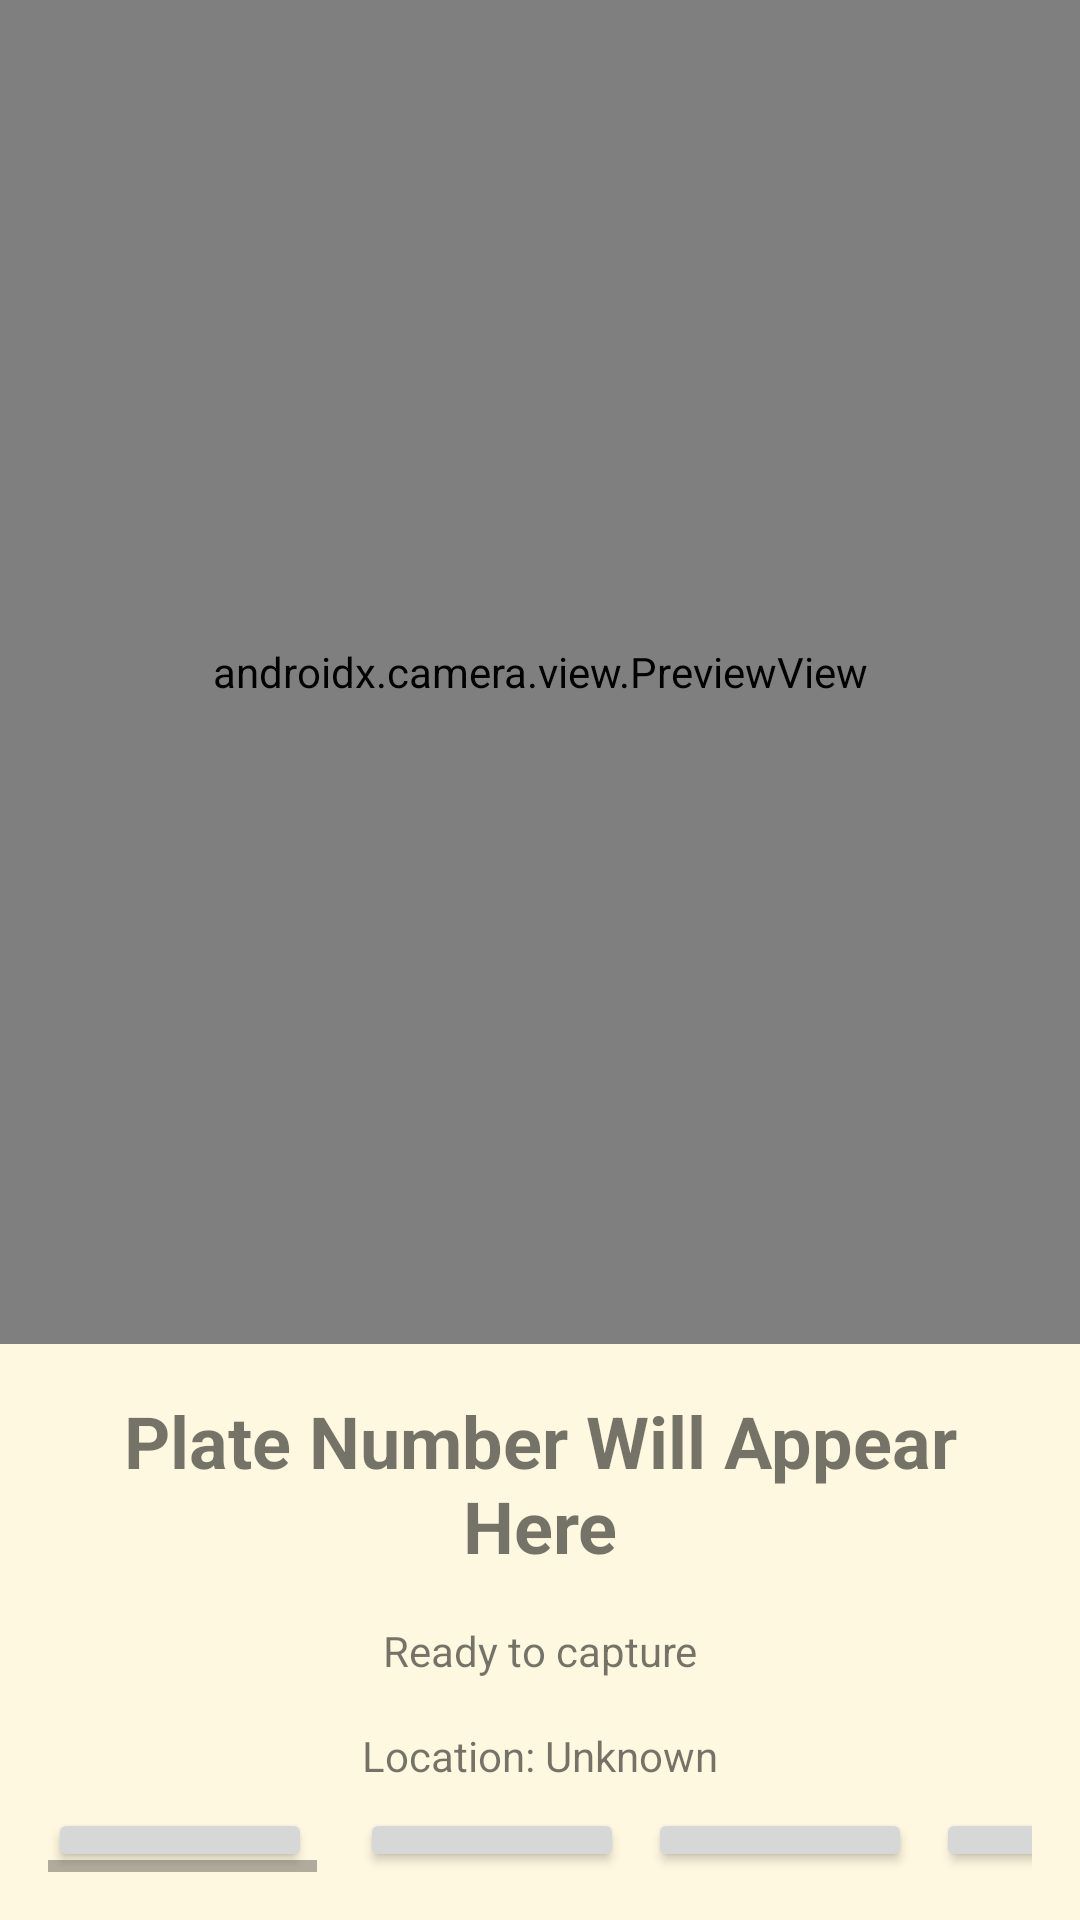

Produce the Android XML layout that renders to this screen, including the resource entries it uses.
<!-- AndroidManifest.xml: application theme Theme.Maps -->
<!-- res/layout/activity_license_plate.xml -->
<?xml version="1.0" encoding="utf-8"?>
<androidx.constraintlayout.widget.ConstraintLayout xmlns:android="http://schemas.android.com/apk/res/android"
    xmlns:app="http://schemas.android.com/apk/res-auto"
    xmlns:tools="http://schemas.android.com/tools"
    android:layout_width="match_parent"
    android:layout_height="match_parent"
    tools:context=".LicensePlateActivity">

    <androidx.camera.view.PreviewView
        android:id="@+id/viewFinder"
        android:layout_width="match_parent"
        android:layout_height="0dp"
        app:layout_constraintTop_toTopOf="parent"
        app:layout_constraintBottom_toTopOf="@+id/controlsContainer"
        app:layout_constraintHeight_percent="0.7" />

    <ImageView
        android:id="@+id/capturedImageView"
        android:layout_width="match_parent"
        android:layout_height="0dp"
        android:visibility="gone"
        android:scaleType="centerCrop"
        app:layout_constraintTop_toTopOf="parent"
        app:layout_constraintBottom_toTopOf="@+id/controlsContainer"
        app:layout_constraintHeight_percent="0.7" />

    <LinearLayout
        android:id="@+id/controlsContainer"
        android:layout_width="match_parent"
        android:layout_height="0dp"
        android:orientation="vertical"
        android:padding="16dp"
        android:background="#FFF8E1"
        app:layout_constraintBottom_toBottomOf="parent"
        app:layout_constraintHeight_percent="0.3">

        <TextView
            android:id="@+id/plateNumberTextView"
            android:layout_width="match_parent"
            android:layout_height="wrap_content"
            android:textSize="24sp"
            android:textStyle="bold"
            android:gravity="center"
            android:layout_marginBottom="16dp"
            android:text="Plate Number Will Appear Here" />

        <TextView
            android:id="@+id/statusTextView"
            android:layout_width="match_parent"
            android:layout_height="wrap_content"
            android:textSize="14sp"
            android:gravity="center"
            android:layout_marginBottom="16dp"
            android:text="Ready to capture" />

        <TextView
            android:id="@+id/locationTextView"
            android:layout_width="match_parent"
            android:layout_height="wrap_content"
            android:textSize="14sp"
            android:gravity="center"
            android:layout_marginBottom="8dp"
            android:text="Location: Unknown" />

        <HorizontalScrollView
            android:layout_width="match_parent"
            android:layout_height="wrap_content"
            android:scrollbars="horizontal"
            android:fillViewport="true">
            <com.google.android.material.chip.ChipGroup
                android:id="@+id/violationChipGroup"
                android:layout_width="wrap_content"
                android:layout_height="wrap_content"
                app:singleSelection="true"
                android:singleLine="true"
                android:orientation="horizontal" />
        </HorizontalScrollView>

        <HorizontalScrollView
            android:layout_width="match_parent"
            android:layout_height="wrap_content"
            android:fillViewport="true"
            android:scrollbars="horizontal">
            <LinearLayout
                android:layout_width="wrap_content"
                android:layout_height="wrap_content"
                android:orientation="horizontal"
                android:gravity="center_vertical"
                android:minWidth="1200dp">

                <Button
                    android:id="@+id/captureButton"
                    android:layout_width="wrap_content"
                    android:layout_height="wrap_content"
                    android:text="Capture"
                    android:layout_marginEnd="8dp"
                    android:visibility="visible"
                    android:enabled="true" />

                <Button
                    android:id="@+id/saveButton"
                    android:layout_width="wrap_content"
                    android:layout_height="wrap_content"
                    android:text="Save"
                    android:enabled="true"
                    android:layout_marginStart="8dp"
                    android:visibility="visible" />

                <Button
                    android:id="@+id/uploadButton"
                    android:layout_width="wrap_content"
                    android:layout_height="wrap_content"
                    android:text="Upload"
                    android:enabled="true"
                    android:layout_marginStart="8dp"
                    android:visibility="visible" />

                <Button
                    android:id="@+id/testVertexAIButton"
                    android:layout_width="wrap_content"
                    android:layout_height="wrap_content"
                    android:text="Test Vertex AI"
                    android:enabled="true"
                    android:layout_marginStart="8dp"
                    android:visibility="visible" />

                <Button
                    android:id="@+id/debugButton"
                    android:layout_width="wrap_content"
                    android:layout_height="wrap_content"
                    android:text="Debug"
                    android:enabled="true"
                    android:layout_marginStart="8dp"
                    android:visibility="visible" />
            </LinearLayout>
        </HorizontalScrollView>

    </LinearLayout>

</androidx.constraintlayout.widget.ConstraintLayout>
<!-- resources referenced by this layout -->
<resources>
  <style name="Theme.Maps" parent="Theme.Maps.Orange" />
  <style name="Theme.Maps.Orange" parent="Theme.MaterialComponents.DayNight.NoActionBar">
          <item name="colorPrimary">@color/orange_primary</item>
          <item name="colorPrimaryVariant">@color/orange_primary_dark</item>
          <item name="colorOnPrimary">@color/white</item>
          <item name="colorSecondary">@color/orange_accent</item>
          <item name="colorSecondaryVariant">@color/orange_accent_dark</item>
          <item name="colorOnSecondary">@color/white</item>
          <item name="android:windowFullscreen">true</item>
          <item name="android:windowContentOverlay">@null</item>
          <item name="android:windowBackground">@color/white</item>
          <item name="android:statusBarColor">@android:color/transparent</item>
          <item name="android:navigationBarColor">@android:color/transparent</item>
      </style>
  <color name="orange_primary">#FF9800</color>
  <color name="orange_primary_dark">#F57C00</color>
  <color name="white">#FFFFFFFF</color>
  <color name="orange_accent">#FF5722</color>
  <color name="orange_accent_dark">#E64A19</color>
</resources>
